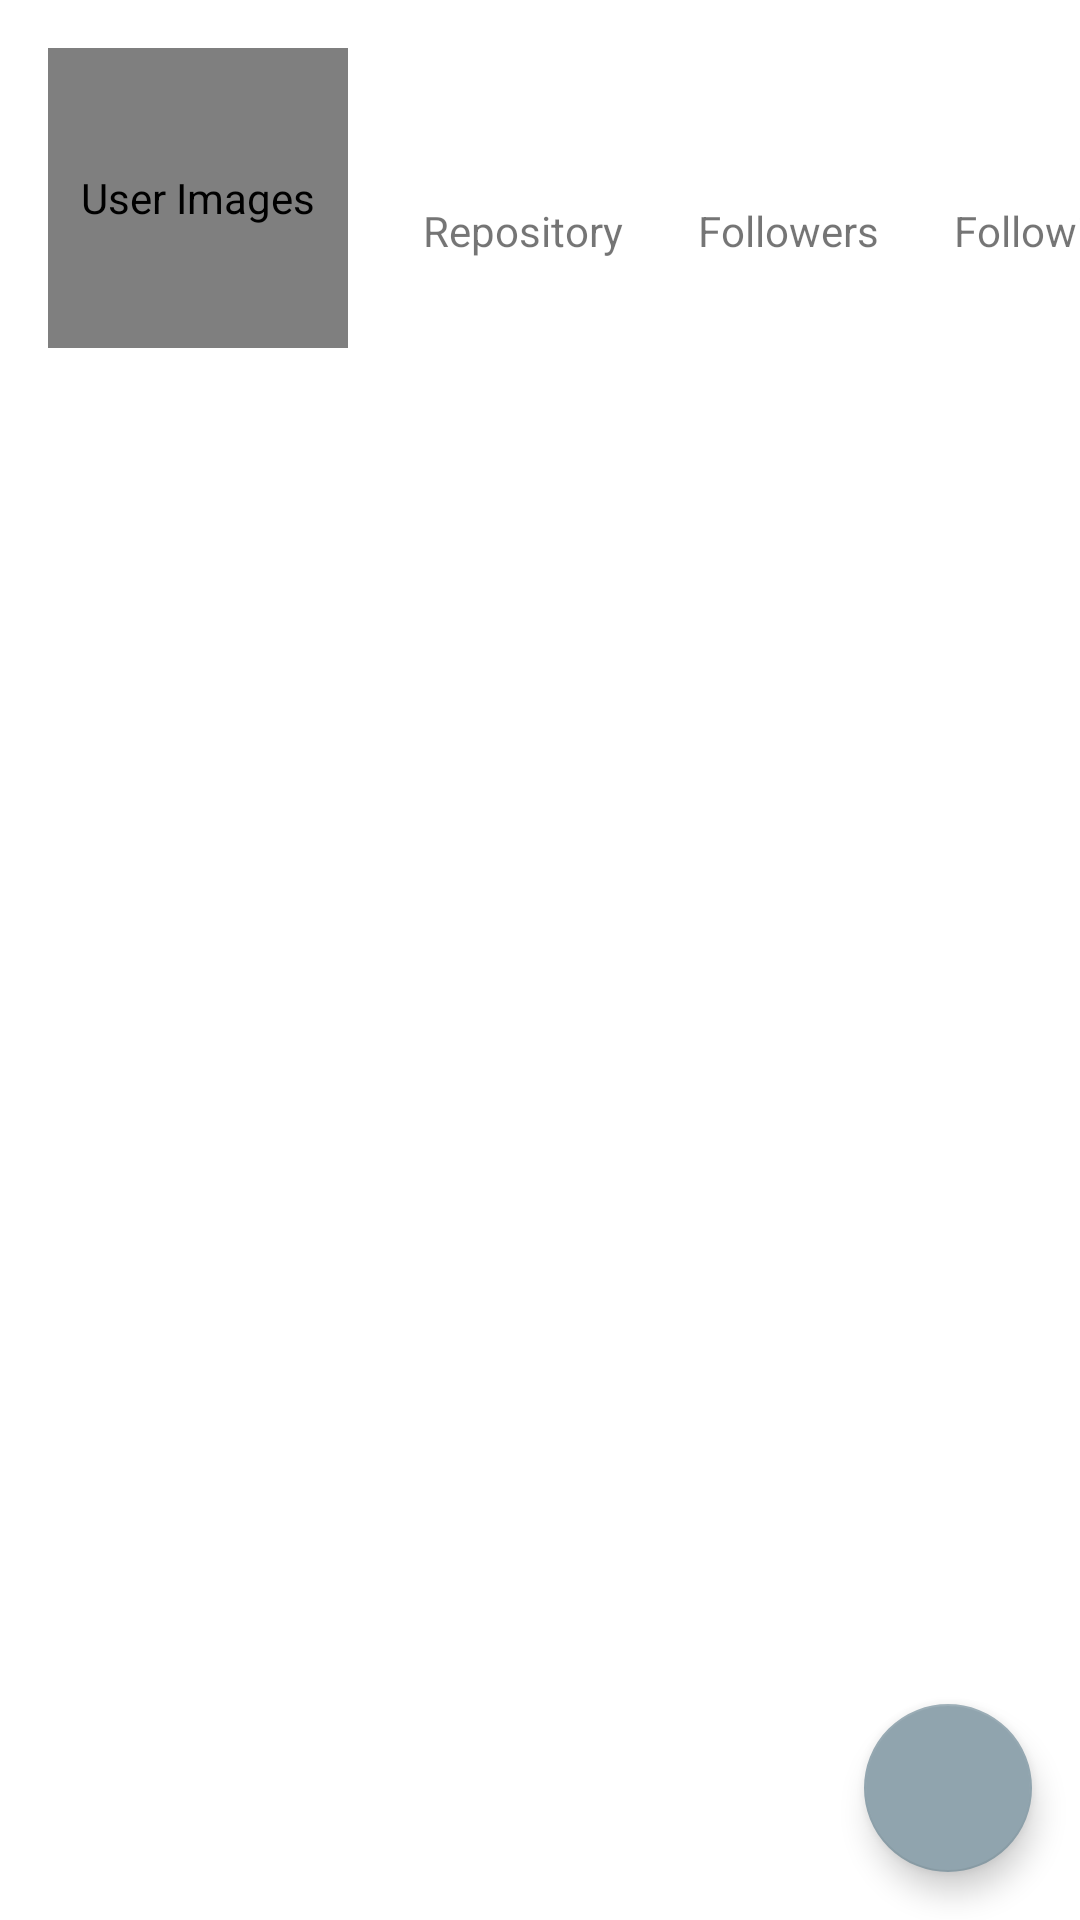

Write the Android layout XML for this screen, with the resource values it uses.
<!-- AndroidManifest.xml: application theme Theme.GitHubUserApp -->
<!-- res/layout/activity_user_detail.xml -->
<?xml version="1.0" encoding="utf-8"?>
<androidx.constraintlayout.widget.ConstraintLayout xmlns:android="http://schemas.android.com/apk/res/android"
    xmlns:app="http://schemas.android.com/apk/res-auto"
    xmlns:tools="http://schemas.android.com/tools"
    android:layout_width="match_parent"
    android:layout_height="match_parent">

    <de.hdodenhof.circleimageview.CircleImageView
        android:id="@+id/iv_users_photo"
        android:layout_width="100dp"
        android:layout_height="100dp"
        android:layout_marginStart="16dp"
        android:layout_marginTop="16dp"
        android:contentDescription="@string/users_images"
        app:layout_constraintStart_toStartOf="parent"
        app:layout_constraintTop_toTopOf="parent"
        tools:src="@tools:sample/avatars" />

    <LinearLayout
        android:id="@+id/linear_repo"
        style="@style/linearRepoFoll"
        android:layout_marginStart="25dp"
        android:layout_toEndOf="@+id/iv_users_photo"
        app:layout_constraintBottom_toBottomOf="@+id/iv_users_photo"
        app:layout_constraintStart_toEndOf="@+id/iv_users_photo"
        app:layout_constraintTop_toTopOf="@+id/iv_users_photo">

        <TextView
            android:id="@+id/tv_repoNumber"
            style="@style/detailNumber"
            tools:text="@string/repositoryNumber_dummy" />

        <TextView
            android:id="@+id/tv_repoTitle"
            style="@style/titleNumber"
            android:text="@string/repository_title" />
    </LinearLayout>

    <LinearLayout
        android:id="@+id/linear_followers"
        style="@style/linearRepoFoll"
        android:layout_marginStart="25dp"
        android:layout_toEndOf="@+id/iv_users_photo"
        app:layout_constraintBottom_toBottomOf="@+id/iv_users_photo"
        app:layout_constraintStart_toEndOf="@+id/linear_repo"
        app:layout_constraintTop_toTopOf="@+id/iv_users_photo">

        <TextView
            android:id="@+id/tv_followersNumber"
            style="@style/detailNumber"
            tools:text="@string/followersNumber_dummy" />

        <TextView
            android:id="@+id/tv_followersTitle"
            style="@style/titleNumber"
            android:text="@string/followers_title" />
    </LinearLayout>

    <LinearLayout
        android:id="@+id/linear_following"
        style="@style/linearRepoFoll"
        android:layout_marginStart="25dp"
        android:layout_toEndOf="@+id/iv_users_photo"
        app:layout_constraintBottom_toBottomOf="@+id/iv_users_photo"
        app:layout_constraintStart_toEndOf="@+id/linear_followers"
        app:layout_constraintTop_toTopOf="@+id/iv_users_photo">

        <TextView
            android:id="@+id/tv_followingNumber"
            style="@style/detailNumber"
            tools:text="@string/followingNumber_dummy" />

        <TextView
            android:id="@+id/tv_followingTitle"
            style="@style/titleNumber"
            android:text="@string/following_title" />
    </LinearLayout>

    <TextView
        android:id="@+id/tv_fullName"
        android:layout_width="wrap_content"
        android:layout_height="wrap_content"
        android:layout_marginStart="16dp"
        android:layout_marginTop="16dp"

        android:textSize="16sp"
        android:textStyle="bold"
        app:layout_constraintStart_toStartOf="parent"
        app:layout_constraintTop_toBottomOf="@+id/iv_users_photo"
        tools:text="@string/fullName_dummy" />

    <TextView
        android:id="@+id/tv_username"
        android:layout_width="wrap_content"
        android:layout_height="wrap_content"
        android:layout_marginStart="16dp"
        android:textSize="12sp"
        app:layout_constraintStart_toStartOf="parent"
        app:layout_constraintTop_toBottomOf="@+id/tv_fullName"
        tools:text="@string/username_dummy" />

    <ImageView
        android:id="@+id/img_location"
        android:layout_width="wrap_content"
        android:layout_height="wrap_content"
        android:layout_marginStart="16dp"
        android:layout_marginTop="16dp"
        android:contentDescription="@string/location_icon"
        android:src="@drawable/ic_baseline_location_on_24_black"
        app:layout_constraintStart_toStartOf="parent"
        app:layout_constraintTop_toBottomOf="@+id/tv_username" />

    <TextView
        android:id="@+id/tv_location"
        android:layout_width="wrap_content"
        android:layout_height="wrap_content"
        android:layout_marginStart="8dp"
        android:textAlignment="center"

        android:textSize="14sp"
        app:layout_constraintStart_toEndOf="@+id/img_location"
        app:layout_constraintTop_toTopOf="@+id/img_location"
        tools:text="@string/location_dummy" />

    <ImageView
        android:id="@+id/img_company"
        android:layout_width="wrap_content"
        android:layout_height="wrap_content"
        android:layout_marginStart="16dp"
        android:layout_marginTop="4dp"
        android:contentDescription="@string/company_icon"
        android:src="@drawable/ic_baseline_work_24"
        app:layout_constraintStart_toStartOf="parent"
        app:layout_constraintTop_toBottomOf="@+id/img_location" />

    <TextView
        android:id="@+id/tv_company"
        android:layout_width="wrap_content"
        android:layout_height="wrap_content"
        android:layout_marginStart="8dp"
        android:textAlignment="center"

        android:textSize="14sp"
        app:layout_constraintStart_toEndOf="@+id/img_company"
        app:layout_constraintTop_toTopOf="@+id/img_company"
        tools:text="@string/location_dummy" />

    <com.google.android.material.tabs.TabLayout
        android:id="@+id/tabs"
        android:layout_width="match_parent"
        android:layout_height="wrap_content"
        android:layout_marginTop="16dp"

        app:layout_constraintEnd_toEndOf="parent"
        app:layout_constraintStart_toStartOf="parent"
        app:layout_constraintTop_toBottomOf="@+id/tv_company" />

    <ScrollView
        android:layout_width="match_parent"
        android:layout_height="wrap_content"
        android:fillViewport="true"
        app:layout_constraintEnd_toEndOf="parent"
        app:layout_constraintStart_toStartOf="parent"
        app:layout_constraintTop_toBottomOf="@+id/tabs">

        <androidx.viewpager2.widget.ViewPager2
            android:id="@+id/view_pager"
            android:layout_width="match_parent"
            android:layout_height="wrap_content" />
    </ScrollView>

        <com.google.android.material.floatingactionbutton.FloatingActionButton
            android:id="@+id/fab_love"
            android:layout_width="wrap_content"
            android:layout_height="wrap_content"
            android:layout_margin="16dp"
            android:foregroundGravity="bottom"
            android:contentDescription="@string/fab_favorite"
            app:fabSize="normal"
            app:layout_constraintBottom_toBottomOf="parent"
            app:layout_constraintEnd_toEndOf="parent"
            app:srcCompat="@drawable/baseline_favorite_24_white"/>













</androidx.constraintlayout.widget.ConstraintLayout>
<!-- resources referenced by this layout -->
<resources>
  <color name="white">#FFFFFFFF</color>
  <string name="company_icon">company_icon</string>
  <string name="fab_favorite">fab favorite</string>
  <string name="followersNumber_dummy">20</string>
  <string name="followers_title">Followers</string>
  <string name="followingNumber_dummy">20</string>
  <string name="following_title">Following</string>
  <string name="fullName_dummy">Full Name</string>
  <string name="location_dummy">Location</string>
  <string name="location_icon">location_icon</string>
  <string name="repositoryNumber_dummy">20</string>
  <string name="repository_title">Repository</string>
  <string name="username_dummy">Username</string>
  <string name="users_images">User Images</string>
  <style name="detailNumber">
          <item name="android:layout_width">wrap_content</item>
          <item name="android:layout_height">wrap_content</item>
          <item name="android:textSize">16sp</item>
          <item name="android:textStyle">bold</item>
          <item name="android:textColor">@color/black</item>
      </style>
  <style name="linearRepoFoll">
          <item name="android:layout_width">wrap_content</item>
          <item name="android:layout_height">wrap_content</item>
          <item name="android:layout_centerVertical">true</item>
          <item name="android:gravity">center</item>
          <item name="android:orientation">vertical</item>
      </style>
  <style name="titleNumber">
          <item name="android:layout_width">wrap_content</item>
          <item name="android:layout_height">wrap_content</item>
          <item name="android:textSize">14sp</item>
      </style>
  <style name="Theme.GitHubUserApp" parent="Theme.MaterialComponents.DayNight.DarkActionBar">
          
          <item name="colorPrimary">@color/primaryColor</item>
          <item name="colorPrimaryVariant">@color/primaryDarkColor</item>
          <item name="colorOnPrimary">@color/primaryLightColor</item>
          
          <item name="colorSecondary">@color/secondaryColor</item>
          <item name="colorSecondaryVariant">@color/secondaryDarkColor</item>
          <item name="colorOnSecondary">@color/secondaryLightColor</item>
          
          <item name="android:statusBarColor" tools:targetApi="l">?attr/colorPrimaryVariant</item>
          
      </style>
  <color name="black">#FF000000</color>
  <color name="primaryColor">#546e7a</color>
  <color name="primaryDarkColor">#29434e</color>
  <color name="primaryLightColor">#819ca9</color>
  <color name="secondaryColor">#90a4ae</color>
  <color name="secondaryDarkColor">#62757f</color>
  <color name="secondaryLightColor">#c1d5e0</color>
</resources>
